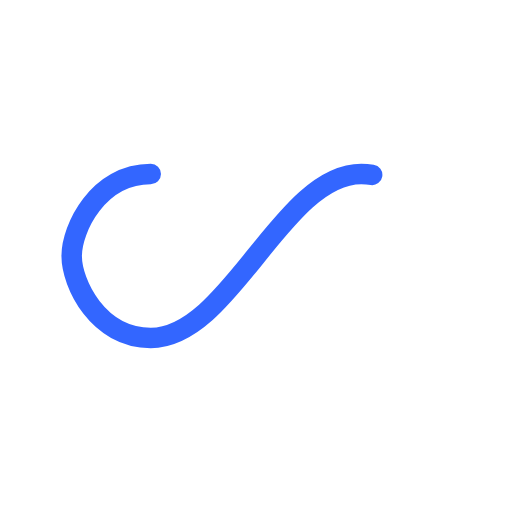
t = 0.00 s
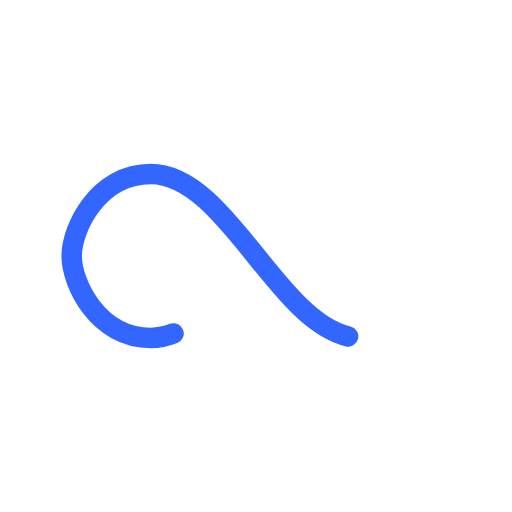
t = 0.25 s
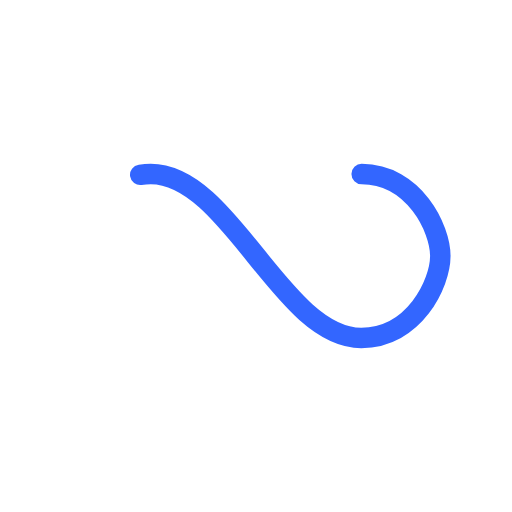
t = 0.50 s
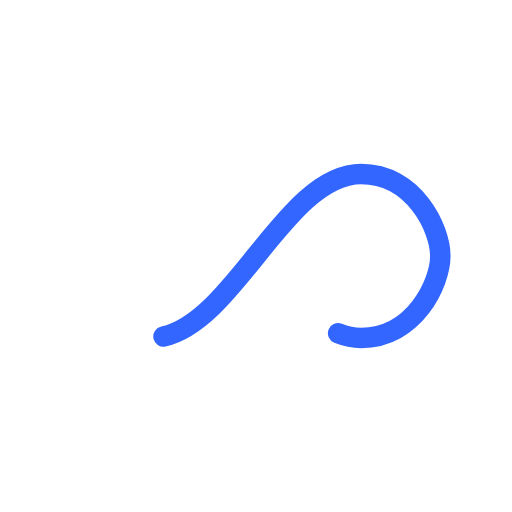
t = 0.75 s

The animated SVG that drew these frames (rendered in a browser with its animation timeline set to each time). Animation: 1 SMIL element (animate=1); one cycle of 1.00 s, repeats indefinitely.

<?xml version="1.0" encoding="utf-8"?>
<svg xmlns="http://www.w3.org/2000/svg" xmlns:xlink="http://www.w3.org/1999/xlink" style="margin: auto; background: transparent; display: block; shape-rendering: auto;" width="200px" height="200px" viewBox="0 0 100 100" preserveAspectRatio="xMidYMid">
<path fill="none" stroke="#3366FF" stroke-width="5" stroke-dasharray="130.8603533935547 125.72857482910155" d="M24.3 30C11.4 30 5 43.3 5 50s6.4 20 19.3 20c19.3 0 32.1-40 51.4-40 C88.6 30 95 43.3 95 50s-6.4 20-19.3 20C56.4 70 43.6 30 24.3 30z" stroke-linecap="round" style="transform:scale(0.8);transform-origin:50px 50px">
  <animate attributeName="stroke-dashoffset" repeatCount="indefinite" dur="1s" keyTimes="0;1" values="0;256.58892822265625"></animate>
</path>
<!-- [ldio] generated by https://loading.io/ --></svg>